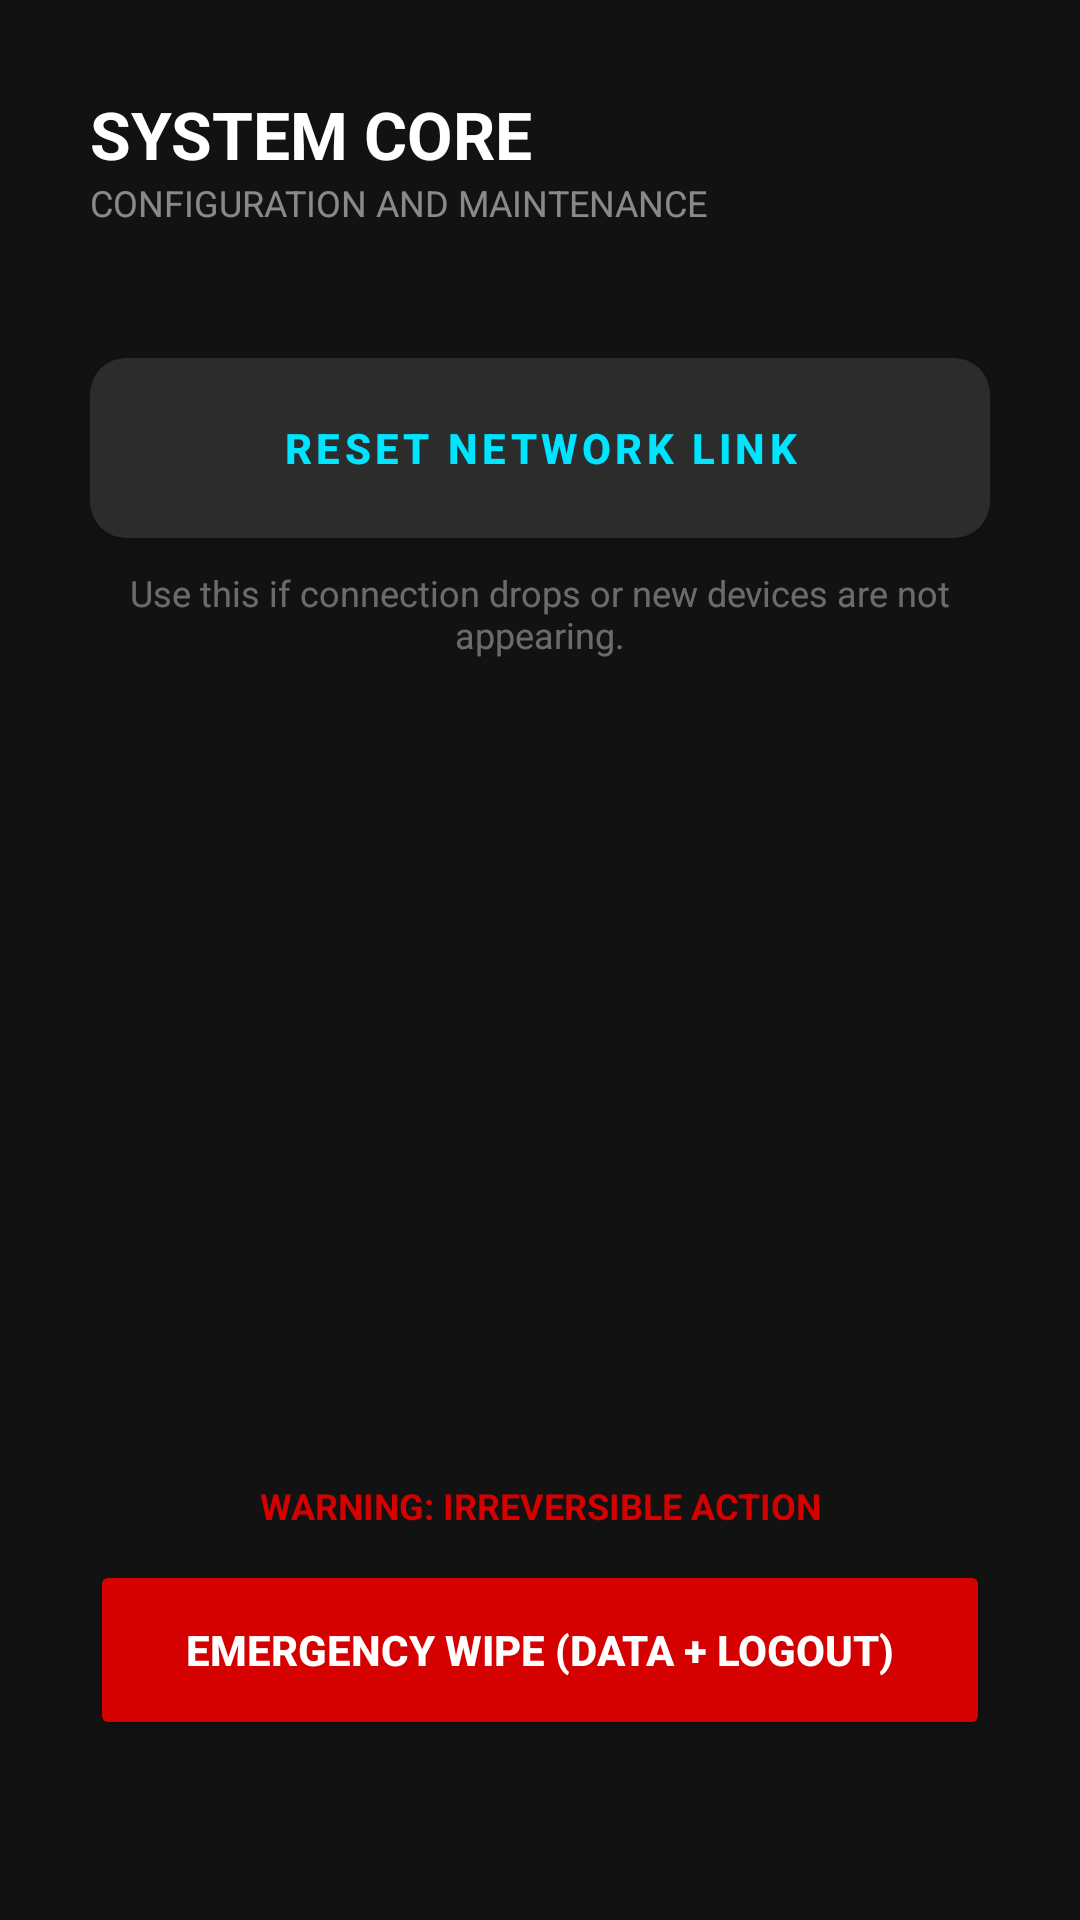

Produce the Android XML layout that renders to this screen, including the resource entries it uses.
<!-- AndroidManifest.xml: application theme Theme.HIVE -->
<!-- res/layout/activity_config.xml -->
<?xml version="1.0" encoding="utf-8"?>
<androidx.constraintlayout.widget.ConstraintLayout xmlns:android="http://schemas.android.com/apk/res/android"
    xmlns:app="http://schemas.android.com/apk/res-auto"
    android:layout_width="match_parent"
    android:layout_height="match_parent"
    android:background="@color/hive_dark"
    android:padding="30dp">

    <TextView
        android:id="@+id/tvConfigTitle"
        android:layout_width="wrap_content"
        android:layout_height="wrap_content"
        android:text="SYSTEM CORE"
        android:textColor="@color/white"
        android:textSize="22sp"
        android:textStyle="bold"
        app:layout_constraintTop_toTopOf="parent"
        app:layout_constraintStart_toStartOf="parent" />

    <TextView
        android:layout_width="wrap_content"
        android:layout_height="wrap_content"
        android:text="CONFIGURATION AND MAINTENANCE"
        android:textColor="#80FFFFFF"
        android:textSize="12sp"
        app:layout_constraintTop_toBottomOf="@id/tvConfigTitle"
        app:layout_constraintStart_toStartOf="parent" />

    <androidx.appcompat.widget.AppCompatButton
        android:id="@+id/btnResetNetwork"
        android:layout_width="match_parent"
        android:layout_height="60dp"
        android:layout_marginTop="60dp"
        android:text="RESET NETWORK LINK"
        android:background="@drawable/bg_input_glass"
        android:textColor="@color/hive_accent"
        android:textStyle="bold"
        android:letterSpacing="0.1"
        app:layout_constraintTop_toBottomOf="@id/tvConfigTitle" />

    <TextView
        android:layout_width="match_parent"
        android:layout_height="wrap_content"
        android:text="Use this if connection drops or new devices are not appearing."
        android:textColor="#60FFFFFF"
        android:textSize="12sp"
        android:gravity="center"
        android:layout_marginTop="10dp"
        app:layout_constraintTop_toBottomOf="@id/btnResetNetwork" />

    <Button
        android:id="@+id/btnWipe"
        android:layout_width="match_parent"
        android:layout_height="60dp"
        android:layout_marginBottom="30dp"
        android:text="EMERGENCY WIPE (DATA + LOGOUT)"
        android:backgroundTint="#D50000"
        android:textColor="@color/white"
        android:textStyle="bold"
        app:layout_constraintBottom_toBottomOf="parent" />

    <TextView
        android:layout_width="match_parent"
        android:layout_height="wrap_content"
        android:text="WARNING: IRREVERSIBLE ACTION"
        android:textColor="#D50000"
        android:textSize="12sp"
        android:textStyle="bold"
        android:gravity="center"
        android:layout_marginBottom="10dp"
        app:layout_constraintBottom_toTopOf="@id/btnWipe" />

</androidx.constraintlayout.widget.ConstraintLayout>
<!-- resources referenced by this layout -->
<resources>
  <color name="hive_accent">#00E5FF</color>
  <color name="hive_dark">#121212</color>
  <color name="white">#FFFFFFFF</color>
  <!-- drawable bg_input_glass (drawable) -->
  <?xml version="1.0" encoding="utf-8"?>
  <shape xmlns:android="http://schemas.android.com/apk/res/android">
      <solid android:color="#2C2C2C" />
      <corners android:radius="12dp" />
      <padding android:left="16dp" android:right="16dp" />
  </shape>
  <style name="Theme.HIVE" parent="Base.Theme.HIVE" />
  <style name="Base.Theme.HIVE" parent="Theme.Material3.DayNight.NoActionBar">
          
          
      </style>
</resources>
